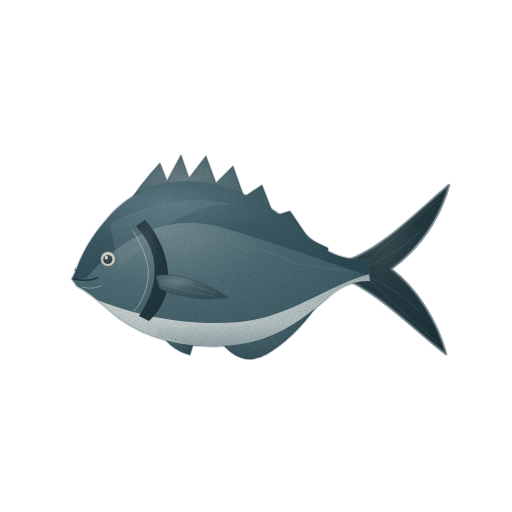
t = 0.00 s
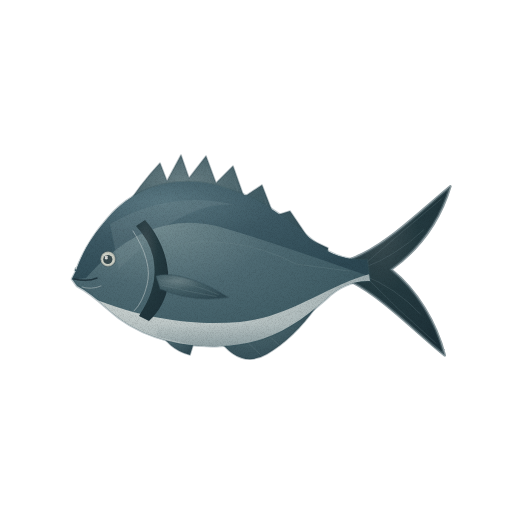
t = 1.43 s
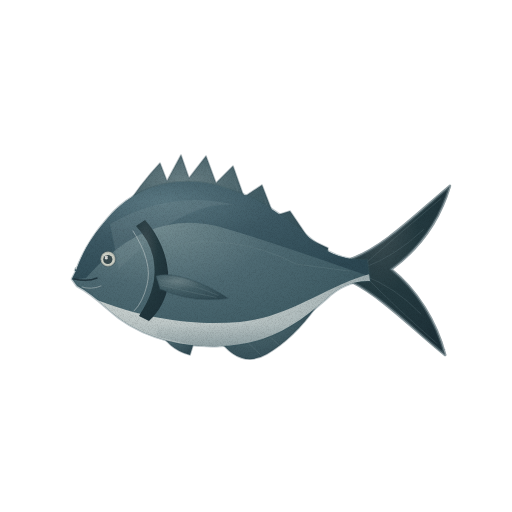
t = 2.85 s
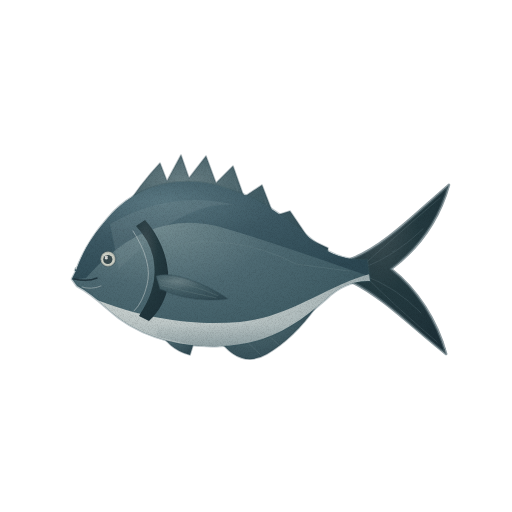
t = 3.80 s
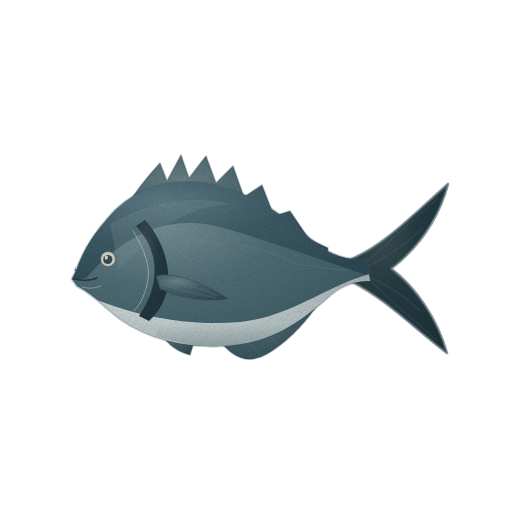
t = 4.75 s
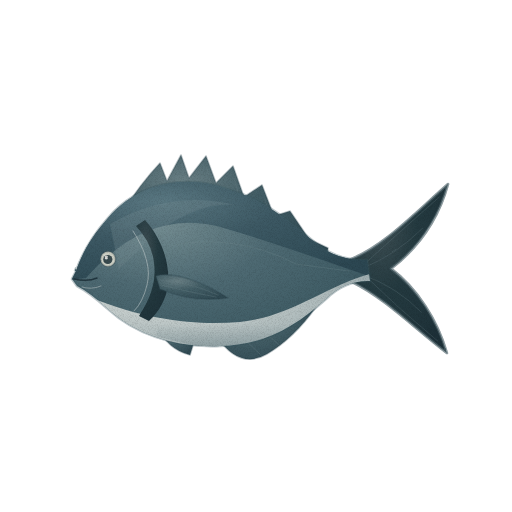
t = 6.18 s

The animated SVG that drew these frames (rendered in a browser with its animation timeline set to each time). Animation: 2 CSS @keyframes rules; one cycle of 7.60 s, repeats indefinitely.

<svg xmlns="http://www.w3.org/2000/svg" viewBox="0 0 512 512" role="img" aria-label="긴꼬리벵에돔 — 움직임, 윤곽 없는 수채" data-asset="watercolor-longtail-blackfish-motion" data-food="longtail-blackfish" data-style="watercolor" data-variant="motion" stroke-linecap="round" stroke-linejoin="round"><title>긴꼬리벵에돔</title><desc>높고 납작한 청흑색 몸, 아가미 뒤 검은 테와 깊이 갈라진 검은 꼬리가 함께 보이는 작은 입의 통생선.</desc><style>[data-asset="watercolor-longtail-blackfish-motion"] [data-part="tail"]{transform-box:view-box;transform-origin:359px 270px;animation:watercolor-longtail-blackfish-motion-m0 7.6s cubic-bezier(.37,0,.63,1) -0.152s infinite}[data-asset="watercolor-longtail-blackfish-motion"] [data-part="fin"]{transform-box:view-box;transform-origin:158px 282px;animation:watercolor-longtail-blackfish-motion-m1 7.6s cubic-bezier(.37,0,.63,1) -1.292s infinite}@keyframes watercolor-longtail-blackfish-motion-m0{0%,100%{rotate:0deg}25%{rotate:0.938deg}75%{rotate:-0.825deg}}@keyframes watercolor-longtail-blackfish-motion-m1{0%,100%{rotate:0deg}25%{rotate:-0.675deg}75%{rotate:0.825deg}}@media (prefers-reduced-motion:reduce){[data-asset="watercolor-longtail-blackfish-motion"] *{animation:none!important}}</style><defs><radialGradient id="watercolor-longtail-blackfish-motion-g-mark-soft" cx="0.3" cy="0.26" r="0.84"><stop offset="0" stop-color="#3d4e53"/><stop offset="0.45" stop-color="#243a40"/><stop offset="0.86" stop-color="#20343b"/><stop offset="1" stop-color="#1d3038"/></radialGradient><radialGradient id="watercolor-longtail-blackfish-motion-g-fin-soft" cx="0.3" cy="0.26" r="0.84"><stop offset="0" stop-color="#697f84"/><stop offset="0.45" stop-color="#435e66"/><stop offset="0.86" stop-color="#37515a"/><stop offset="1" stop-color="#304952"/></radialGradient><radialGradient id="watercolor-longtail-blackfish-motion-g-skin-soft" cx="0.3" cy="0.26" r="0.84"><stop offset="0" stop-color="#738c91"/><stop offset="0.45" stop-color="#4e6a73"/><stop offset="0.86" stop-color="#3f5c65"/><stop offset="1" stop-color="#36545d"/></radialGradient><clipPath id="watercolor-longtail-blackfish-motion-clip0"><path d="M76 271 C82 254 91 237 108 218 C139 182 187 174 227 189 C272 201 301 233 325 250 Q345 261 367 260 L370 281 Q345 280 326 299 C294 328 263 345 220 346 C172 348 133 332 108 309 Q89 292 77 286 L72 279Z"/></clipPath><radialGradient id="watercolor-longtail-blackfish-motion-g-back-soft" cx="0.3" cy="0.26" r="0.84"><stop offset="0" stop-color="#5a7882"/><stop offset="0.45" stop-color="#3d5964"/><stop offset="0.86" stop-color="#324e59"/><stop offset="1" stop-color="#2c4752"/></radialGradient><radialGradient id="watercolor-longtail-blackfish-motion-g-belly-soft" cx="0.3" cy="0.26" r="0.84"><stop offset="0" stop-color="#dce0dd"/><stop offset="0.45" stop-color="#b8c3c3"/><stop offset="0.86" stop-color="#9dacaf"/><stop offset="1" stop-color="#8d9ea2"/></radialGradient><linearGradient id="watercolor-longtail-blackfish-motion-fade6" x1="0.5" y1="0.2" x2="0.5" y2="1"><stop offset="0" stop-color="#36545d" stop-opacity="0"/><stop offset="0.5" stop-color="#36545d" stop-opacity="0"/><stop offset="1" stop-color="#36545d" stop-opacity="0.28"/></linearGradient><filter id="watercolor-longtail-blackfish-motion-fx" filterUnits="userSpaceOnUse" x="0" y="0" width="512" height="512" color-interpolation-filters="sRGB"><feTurbulence type="fractalNoise" baseFrequency="0.05" numOctaves="2" seed="7" result="w"/><feDisplacementMap in="SourceGraphic" in2="w" scale="1.4" xChannelSelector="R" yChannelSelector="G" result="d"/><feTurbulence type="fractalNoise" baseFrequency="1.35" numOctaves="2" seed="3" result="n"/><feColorMatrix in="n" type="matrix" values="0 0 0 0 0 0 0 0 0 0 0 0 0 0 0 0.24 0 0 0 -0.101" result="na"/><feComposite in="na" in2="d" operator="in" result="g"/><feMerge><feMergeNode in="d"/><feMergeNode in="g"/></feMerge></filter></defs><g filter="url(#watercolor-longtail-blackfish-motion-fx)"><g data-part="tail"><path d="M351 259 C383 247 413 216 449 185 C439 220 418 249 391 269 C417 289 437 321 446 354 C414 329 384 298 352 282Z" fill="url(#watercolor-longtail-blackfish-motion-g-mark-soft)" stroke="#1d3038" stroke-width="2.6" stroke-opacity="0.32"/><path d="M351 259 C383 247 413 216 449 185 C439 220 418 249 391 269 C417 289 437 321 446 354 C414 329 384 298 352 282Z" fill="none" stroke="#697f84" stroke-width="2.6" opacity="0.5"/><path d="M359 269 Q397 235 440 198" fill="none" stroke="#697f84" stroke-width="0.7" opacity="0.4"/><path d="M361 272 Q398 309 437 342" fill="none" stroke="#697f84" stroke-width="0.7" opacity="0.4"/><path d="M363 268 Q395 256 423 229" fill="none" stroke="#697f84" stroke-width="0.7" opacity="0.4"/><path d="M363 275 Q396 287 421 313" fill="none" stroke="#697f84" stroke-width="0.7" opacity="0.4"/></g><g data-part="fixed-fins"><path d="M121 214 Q141 183 160 163 L167 181 L181 155 L189 178 L206 156 L216 183 L233 166 L244 197 L262 185 L274 216 L290 211 L309 239 L328 248 L327 258 Q241 191 177 195Z" fill="url(#watercolor-longtail-blackfish-motion-g-fin-soft)" stroke="#304952" stroke-width="1.6" stroke-opacity="0.32"/><path d="M217 337 Q240 370 267 354 Q294 338 316 307 L298 312 L250 330Z" fill="url(#watercolor-longtail-blackfish-motion-g-fin-soft)" stroke="#304952" stroke-width="1.6" stroke-opacity="0.32"/><path d="M158 327 Q167 349 190 355 L195 339Z" fill="url(#watercolor-longtail-blackfish-motion-g-fin-soft)" stroke="#304952" stroke-width="1.6" stroke-opacity="0.32"/><path d="M160 170 L168 202" fill="none" stroke="#697f84" stroke-width="0.7" opacity="0.48"/><path d="M182 164 L188 196" fill="none" stroke="#697f84" stroke-width="0.7" opacity="0.48"/><path d="M207 167 L214 201" fill="none" stroke="#697f84" stroke-width="0.7" opacity="0.48"/><path d="M234 178 L244 214" fill="none" stroke="#697f84" stroke-width="0.7" opacity="0.48"/><path d="M265 199 L274 233" fill="none" stroke="#697f84" stroke-width="0.7" opacity="0.48"/><path d="M245 340 L260 354" fill="none" stroke="#697f84" stroke-width="0.7" opacity="0.48"/><path d="M267 334 L279 345" fill="none" stroke="#697f84" stroke-width="0.7" opacity="0.48"/></g><g data-part="body"><path d="M76 271 C82 254 91 237 108 218 C139 182 187 174 227 189 C272 201 301 233 325 250 Q345 261 367 260 L370 281 Q345 280 326 299 C294 328 263 345 220 346 C172 348 133 332 108 309 Q89 292 77 286 L72 279Z" fill="url(#watercolor-longtail-blackfish-motion-g-skin-soft)" stroke="#36545d" stroke-width="2.6" stroke-opacity="0.32"/><g clip-path="url(#watercolor-longtail-blackfish-motion-clip0)"><path d="M70 280 Q112 166 203 175 Q301 178 377 264 L374 278 Q278 244 227 229 Q151 204 86 278Z" fill="url(#watercolor-longtail-blackfish-motion-g-back-soft)"/><path d="M89 297 C151 322 199 325 240 322 C292 317 330 283 374 273 L380 295 L329 327 L260 356 L176 360 L111 330Z" fill="url(#watercolor-longtail-blackfish-motion-g-belly-soft)"/><path d="M167 291 Q241 315 331 280 L380 280 L326 327 L227 354 L156 336Z" fill="url(#watercolor-longtail-blackfish-motion-fade6)"/><path d="M110 224 Q171 189 235 205 Q203 201 160 230 L119 269Z" fill="#738c91" opacity="0.3"/><path d="M169 246 Q234 232 296 264 L349 271" fill="none" stroke="#738c91" stroke-width="0.7" opacity="0.36"/><path d="M145 220 C162 239 170 263 168 285 Q165 306 149 321 L139 316 C153 295 156 278 154 263 Q152 243 136 226Z" fill="url(#watercolor-longtail-blackfish-motion-g-mark-soft)"/></g></g><path d="M133 231 Q153 262 147 285 Q143 302 134 311" fill="none" stroke="#dce0dd" stroke-width="0.7" opacity="0.65"/><g data-part="fin"><path d="M156 276 C171 271 203 281 228 298 Q192 303 160 289Z" fill="url(#watercolor-longtail-blackfish-motion-g-fin-soft)" stroke="#304952" stroke-width="1.6" stroke-opacity="0.32"/><path d="M160 280 Q189 282 218 295" fill="none" stroke="#697f84" stroke-width="0.7" opacity="0.5"/><path d="M161 285 Q188 292 216 297" fill="none" stroke="#697f84" stroke-width="0.7" opacity="0.5"/></g><path d="M100.5 259 A7.5 7.5 0 1 0 115.5 259 A7.5 7.5 0 1 0 100.5 259Z" fill="#ced1c6" stroke="#38494d" stroke-width="1.6" stroke-opacity="0.32"/><path d="M103.2 259.5 A4.6 4.6 0 1 0 112.4 259.5 A4.6 4.6 0 1 0 103.2 259.5Z" fill="#38494d"/><path d="M105 257.5 A1.4 1.4 0 1 0 107.6 257.5 A1.4 1.4 0 1 0 105 257.5Z" fill="#fffdf9" opacity="0.8"/><path d="M74 279 Q88 282 97 278" fill="none" stroke="#1d3038" stroke-width="1.6" opacity="0.9"/><path d="M82 287 Q91 290 101 286" fill="none" stroke="#dce0dd" stroke-width="0.7" opacity="0.6"/></g></svg>
